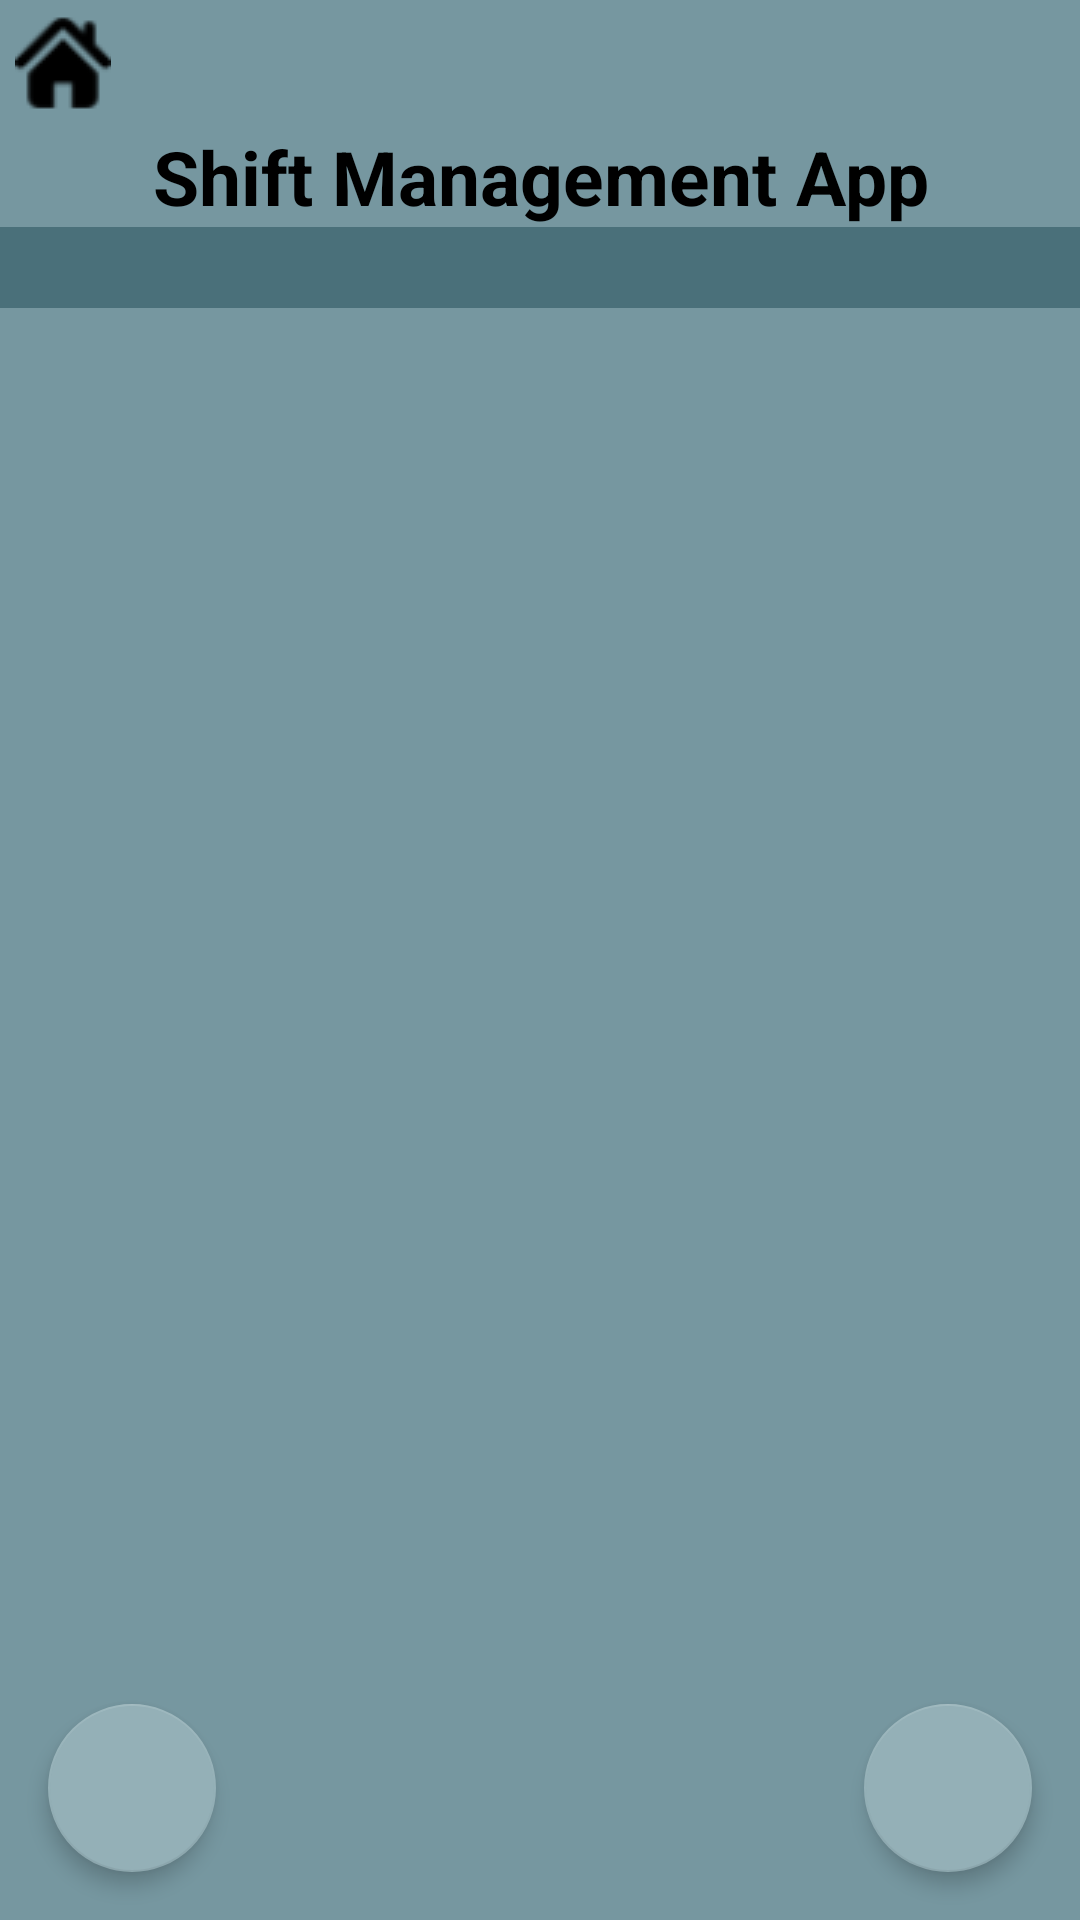

The Android layout XML behind this screen, and the referenced resources:
<!-- AndroidManifest.xml: application theme AppTheme -->
<!-- res/layout/activity_users_assigned.xml -->
<?xml version="1.0" encoding="utf-8"?>
<RelativeLayout xmlns:android="http://schemas.android.com/apk/res/android"
    xmlns:app="http://schemas.android.com/apk/res-auto"
    xmlns:tools="http://schemas.android.com/tools"
    android:layout_width="match_parent"
    android:layout_height="match_parent"
    android:orientation="vertical"
    tools:context=".UsersAssignedActivity"
    android:background="@color/colorPrimary">


    <include
        android:id="@+id/btnHome"
        layout="@layout/home"
        android:layout_width="wrap_content"
        android:layout_height="wrap_content"
        android:layout_alignParentTop="true"
        android:layout_margin="5dp">
    </include>

    <include
        android:id="@+id/dateTitle"
        layout="@layout/title"
        android:layout_width="match_parent"
        android:layout_height="wrap_content"
        android:layout_below="@+id/btnHome"
        />

    <TextView
        android:id="@+id/shiftInfo"
        android:layout_below="@+id/dateTitle"
        android:layout_width="match_parent"
        android:layout_height="wrap_content"
        android:textSize="20sp"
        android:background="@color/colorPrimaryDark"
        android:textColor="@color/black"
        android:textStyle="bold"
        android:paddingStart="10sp"/>

    <ListView
        android:id="@+id/users"
        android:layout_below="@id/shiftInfo"
        android:layout_width="match_parent"
        android:layout_height="wrap_content"
        android:divider="#b5b5b5"
        android:dividerHeight="1dp"
        />

    <com.google.android.material.floatingactionbutton.FloatingActionButton
        android:id="@+id/fab"
        android:layout_width="wrap_content"
        android:layout_height="wrap_content"
        android:layout_alignParentBottom="true"
        android:layout_alignParentEnd="true"
        android:layout_marginBottom="16dp"
        android:layout_marginEnd="16dp"
        android:clickable="true"
        app:elevation="4dp" />

    <com.google.android.material.floatingactionbutton.FloatingActionButton
        android:id="@+id/fab2"
        android:layout_width="wrap_content"
        android:layout_height="wrap_content"
        android:layout_alignParentBottom="true"
        android:layout_alignParentStart="true"
        android:layout_marginBottom="16dp"
        android:layout_marginStart="16dp"
        android:clickable="true"
        app:elevation="4dp" />
</RelativeLayout>
<!-- res/layout/home.xml (included above) -->
<?xml version="1.0" encoding="utf-8"?>
<LinearLayout xmlns:android="http://schemas.android.com/apk/res/android"
    android:orientation="horizontal" android:layout_width="wrap_content"
    android:layout_height="wrap_content">

    <ImageView
        android:id="@+id/home"
        android:layout_width="0dp"
        android:layout_weight="1"
        android:layout_height="wrap_content"
        android:contentDescription="@string/app_name"
        android:src="@drawable/home"/>
</LinearLayout>
<!-- res/layout/title.xml (included above) -->
<?xml version="1.0" encoding="utf-8"?>
<LinearLayout xmlns:android="http://schemas.android.com/apk/res/android"
    android:orientation="vertical"
    android:layout_width="match_parent"
    android:layout_height="wrap_content">

    <TextView
        android:id="@+id/titleTxt"
        android:layout_width="match_parent"
        android:layout_height="wrap_content"
        android:text="@string/app_name"
        android:textColor="@color/black"
        android:textStyle="bold"
        android:textSize="25sp"
        android:gravity="center"
        android:background="@color/colorPrimary"/>
</LinearLayout>
<!-- resources referenced by this layout -->
<resources>
  <color name="black">#000000</color>
  <color name="colorPrimary">#7697a0</color>
  <color name="colorPrimaryDark">#4a707a</color>
  <!-- drawable home: png bitmap (drawable, 943 bytes) -->
  <string name="app_name">Shift Management App</string>
  <style name="AppTheme" parent="Theme.AppCompat.Light.NoActionBar">
          
          <item name="colorPrimary">@color/colorPrimary</item>
          <item name="colorPrimaryDark">@color/colorPrimaryDark</item>
          <item name="colorAccent">@color/colorAccent</item>
      </style>
  <color name="colorAccent">#94b0b7</color>
</resources>
